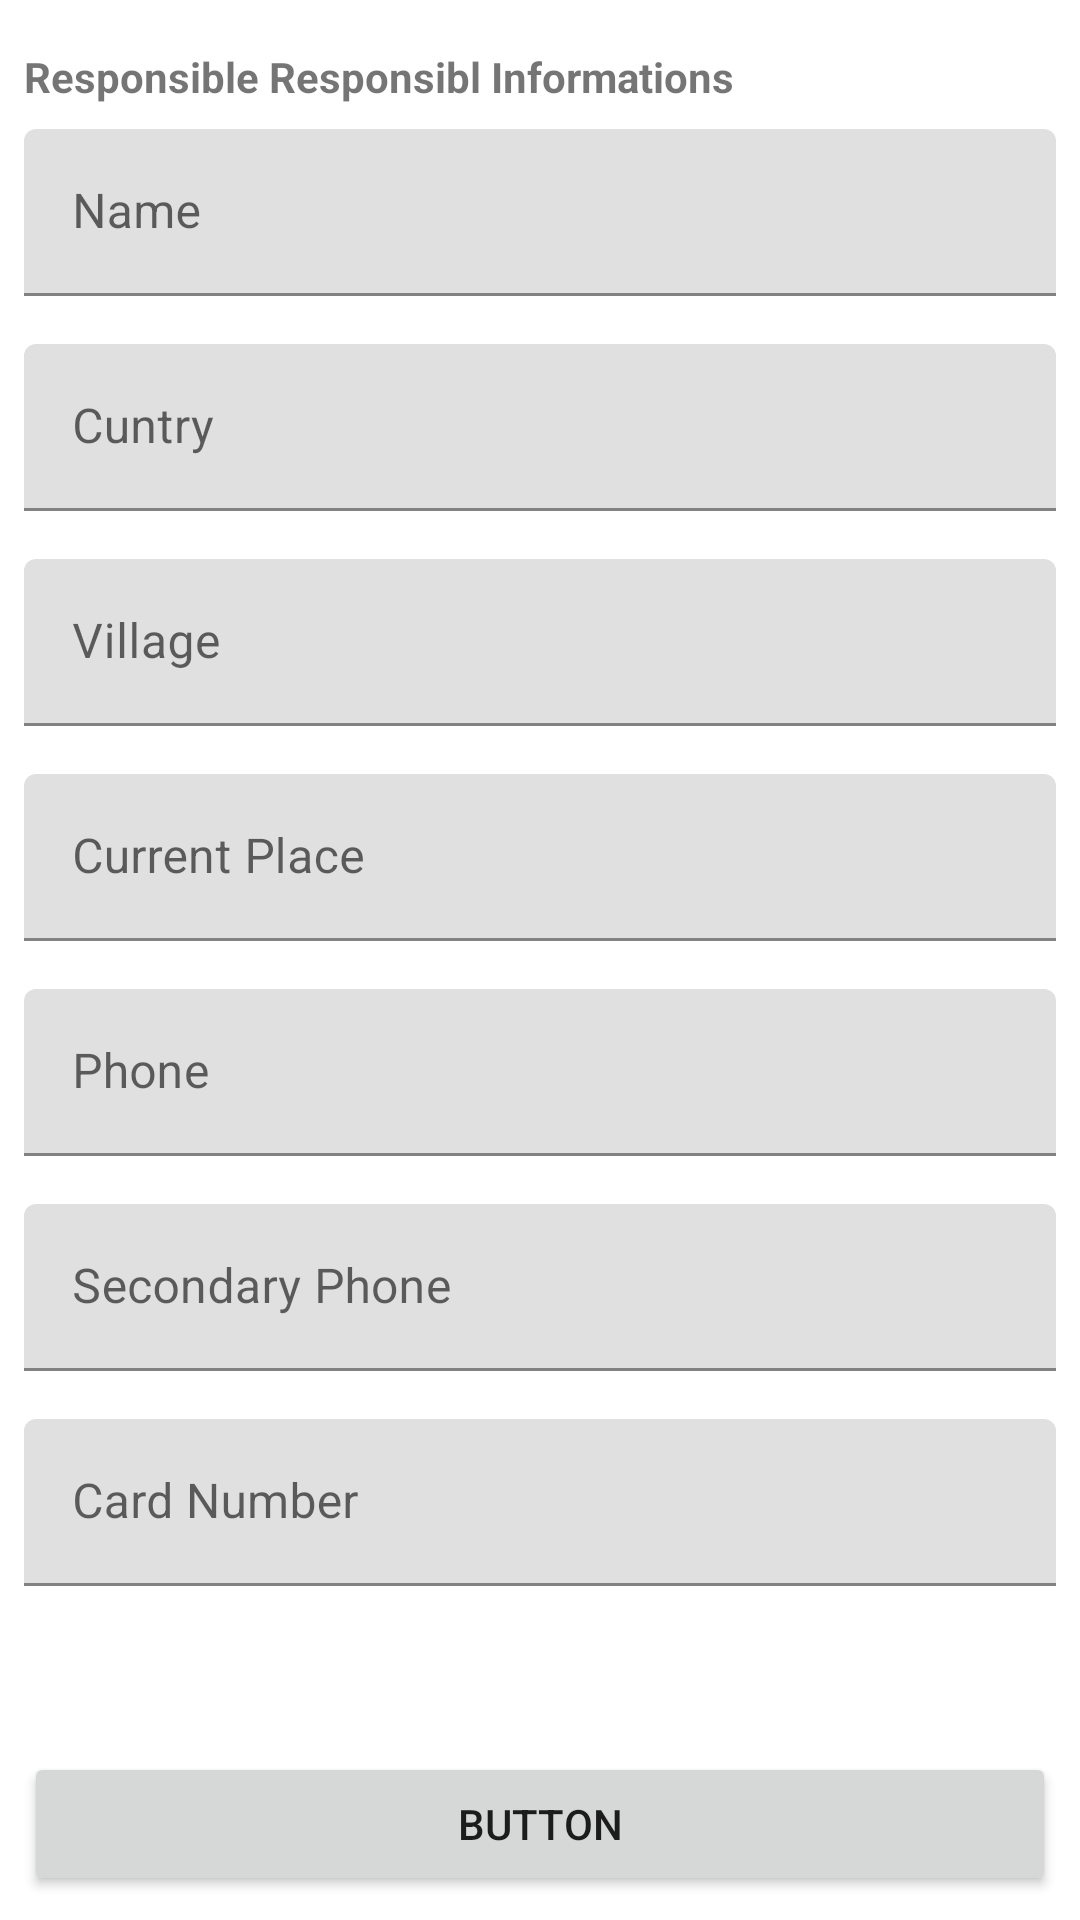

This screen was rendered from an Android layout file. Write that file and the resources it references.
<!-- AndroidManifest.xml: application theme Theme.MyApplicationSchool -->
<!-- res/layout/fragment_responsible_student.xml -->
<?xml version="1.0" encoding="utf-8"?>
<androidx.constraintlayout.widget.ConstraintLayout xmlns:android="http://schemas.android.com/apk/res/android"
    xmlns:tools="http://schemas.android.com/tools"
    android:layout_width="match_parent"
    android:layout_height="match_parent"
    xmlns:app="http://schemas.android.com/apk/res-auto"
    tools:context=".ui.activity.admin.student.fragment.ResponsibleStudentFragment">

    <androidx.core.widget.NestedScrollView
        android:layout_width="0dp"
        android:layout_height="wrap_content"
        android:fillViewport="true"
        app:layout_constraintEnd_toEndOf="parent"
        app:layout_constraintStart_toStartOf="parent"
        app:layout_constraintTop_toTopOf="parent">

        <androidx.constraintlayout.widget.ConstraintLayout
            android:layout_width="match_parent"
            android:layout_height="wrap_content"
            android:orientation="vertical">

            <LinearLayout
                android:id="@+id/linearLayout2"
                android:layout_width="match_parent"
                android:layout_height="wrap_content"
                android:orientation="vertical"
                app:layout_constraintEnd_toEndOf="parent"
                app:layout_constraintHorizontal_bias="1.0"
                app:layout_constraintStart_toStartOf="parent"
                app:layout_constraintTop_toBottomOf="@+id/textView9">

                <com.google.android.material.textfield.TextInputLayout
                    android:layout_width="match_parent"
                    android:layout_height="wrap_content"
                    android:layout_margin="8dp">

                    <com.google.android.material.textfield.TextInputEditText
                        android:id="@+id/editTextResponsibleName"
                        android:layout_width="match_parent"
                        android:layout_height="wrap_content"
                        android:hint="Name" />
                </com.google.android.material.textfield.TextInputLayout>

                <com.google.android.material.textfield.TextInputLayout
                    android:layout_width="match_parent"
                    android:layout_height="wrap_content"
                    android:layout_margin="8dp">

                    <com.google.android.material.textfield.TextInputEditText
                        android:id="@+id/editTextResponsibleCuntry"
                        android:layout_width="match_parent"
                        android:layout_height="wrap_content"
                        android:hint="Cuntry" />
                </com.google.android.material.textfield.TextInputLayout>

                <com.google.android.material.textfield.TextInputLayout
                    android:layout_width="match_parent"
                    android:layout_height="wrap_content"
                    android:layout_margin="8dp">

                    <com.google.android.material.textfield.TextInputEditText
                        android:id="@+id/editTextVillage"
                        android:layout_width="match_parent"
                        android:layout_height="wrap_content"
                        android:hint="Village" />
                </com.google.android.material.textfield.TextInputLayout>

                <com.google.android.material.textfield.TextInputLayout
                    android:layout_width="match_parent"
                    android:layout_height="wrap_content"
                    android:layout_margin="8dp">

                    <com.google.android.material.textfield.TextInputEditText
                        android:id="@+id/editTextCountryCurrentPlace"
                        android:layout_width="match_parent"
                        android:layout_height="wrap_content"
                        android:hint="Current Place" />
                </com.google.android.material.textfield.TextInputLayout>

                <com.google.android.material.textfield.TextInputLayout
                    android:layout_width="match_parent"
                    android:layout_height="wrap_content"
                    android:layout_margin="8dp">

                    <com.google.android.material.textfield.TextInputEditText
                        android:id="@+id/editTextPhone"
                        android:layout_width="match_parent"
                        android:layout_height="wrap_content"
                        android:hint="Phone" />
                </com.google.android.material.textfield.TextInputLayout>

                <com.google.android.material.textfield.TextInputLayout
                    android:layout_width="match_parent"
                    android:layout_height="wrap_content"
                    android:layout_margin="8dp">

                    <com.google.android.material.textfield.TextInputEditText
                        android:id="@+id/editTextSecondaryPhone"
                        android:layout_width="match_parent"
                        android:layout_height="wrap_content"
                        android:hint="Secondary Phone" />
                </com.google.android.material.textfield.TextInputLayout>

                <com.google.android.material.textfield.TextInputLayout
                    android:layout_width="match_parent"
                    android:layout_height="wrap_content"
                    android:layout_margin="8dp">

                    <com.google.android.material.textfield.TextInputEditText
                        android:id="@+id/editTextCardNumber"
                        android:layout_width="match_parent"
                        android:layout_height="wrap_content"
                        android:hint="Card Number" />
                </com.google.android.material.textfield.TextInputLayout>


            </LinearLayout>

            <TextView
                android:id="@+id/textView9"
                android:layout_width="0dp"
                android:layout_height="wrap_content"
                android:layout_marginStart="8dp"
                android:layout_marginTop="16dp"
                android:layout_marginEnd="8dp"
                android:text="Responsible Responsibl Informations"
                android:textStyle="bold"
                app:layout_constraintEnd_toEndOf="parent"
                app:layout_constraintStart_toStartOf="parent"
                app:layout_constraintTop_toTopOf="parent" />


        </androidx.constraintlayout.widget.ConstraintLayout>
    </androidx.core.widget.NestedScrollView>
    <Button
        android:id="@+id/buttonSave"
        android:layout_width="match_parent"
        android:layout_height="wrap_content"
        android:layout_marginStart="8dp"
        android:layout_marginEnd="8dp"
        android:layout_marginBottom="8dp"
        android:text="Button"
        app:layout_constraintBottom_toBottomOf="parent"
        app:layout_constraintEnd_toEndOf="parent"
        app:layout_constraintStart_toStartOf="parent" />

</androidx.constraintlayout.widget.ConstraintLayout>
<!-- resources referenced by this layout -->
<resources>
  <style name="Theme.MyApplicationSchool" parent="Theme.MaterialComponents.DayNight.NoActionBar">
          
          <item name="colorPrimary">@color/purple_500</item>
          <item name="colorPrimaryVariant">@color/purple_700</item>
          <item name="colorOnPrimary">@color/white</item>
          
          <item name="colorSecondary">@color/teal_200</item>
          <item name="colorSecondaryVariant">@color/teal_700</item>
          <item name="colorOnSecondary">@color/black</item>
          
          <item name="android:statusBarColor" tools:targetApi="l">?attr/colorPrimaryVariant</item>
          
      </style>
  <color name="purple_500">#3970FF</color>
  <color name="purple_700">#3970FF</color>
  <color name="white">#FFFFFFFF</color>
  <color name="teal_200">#B6C0CF</color>
  <color name="teal_700">#556CA6</color>
  <color name="black">#000000</color>
</resources>
